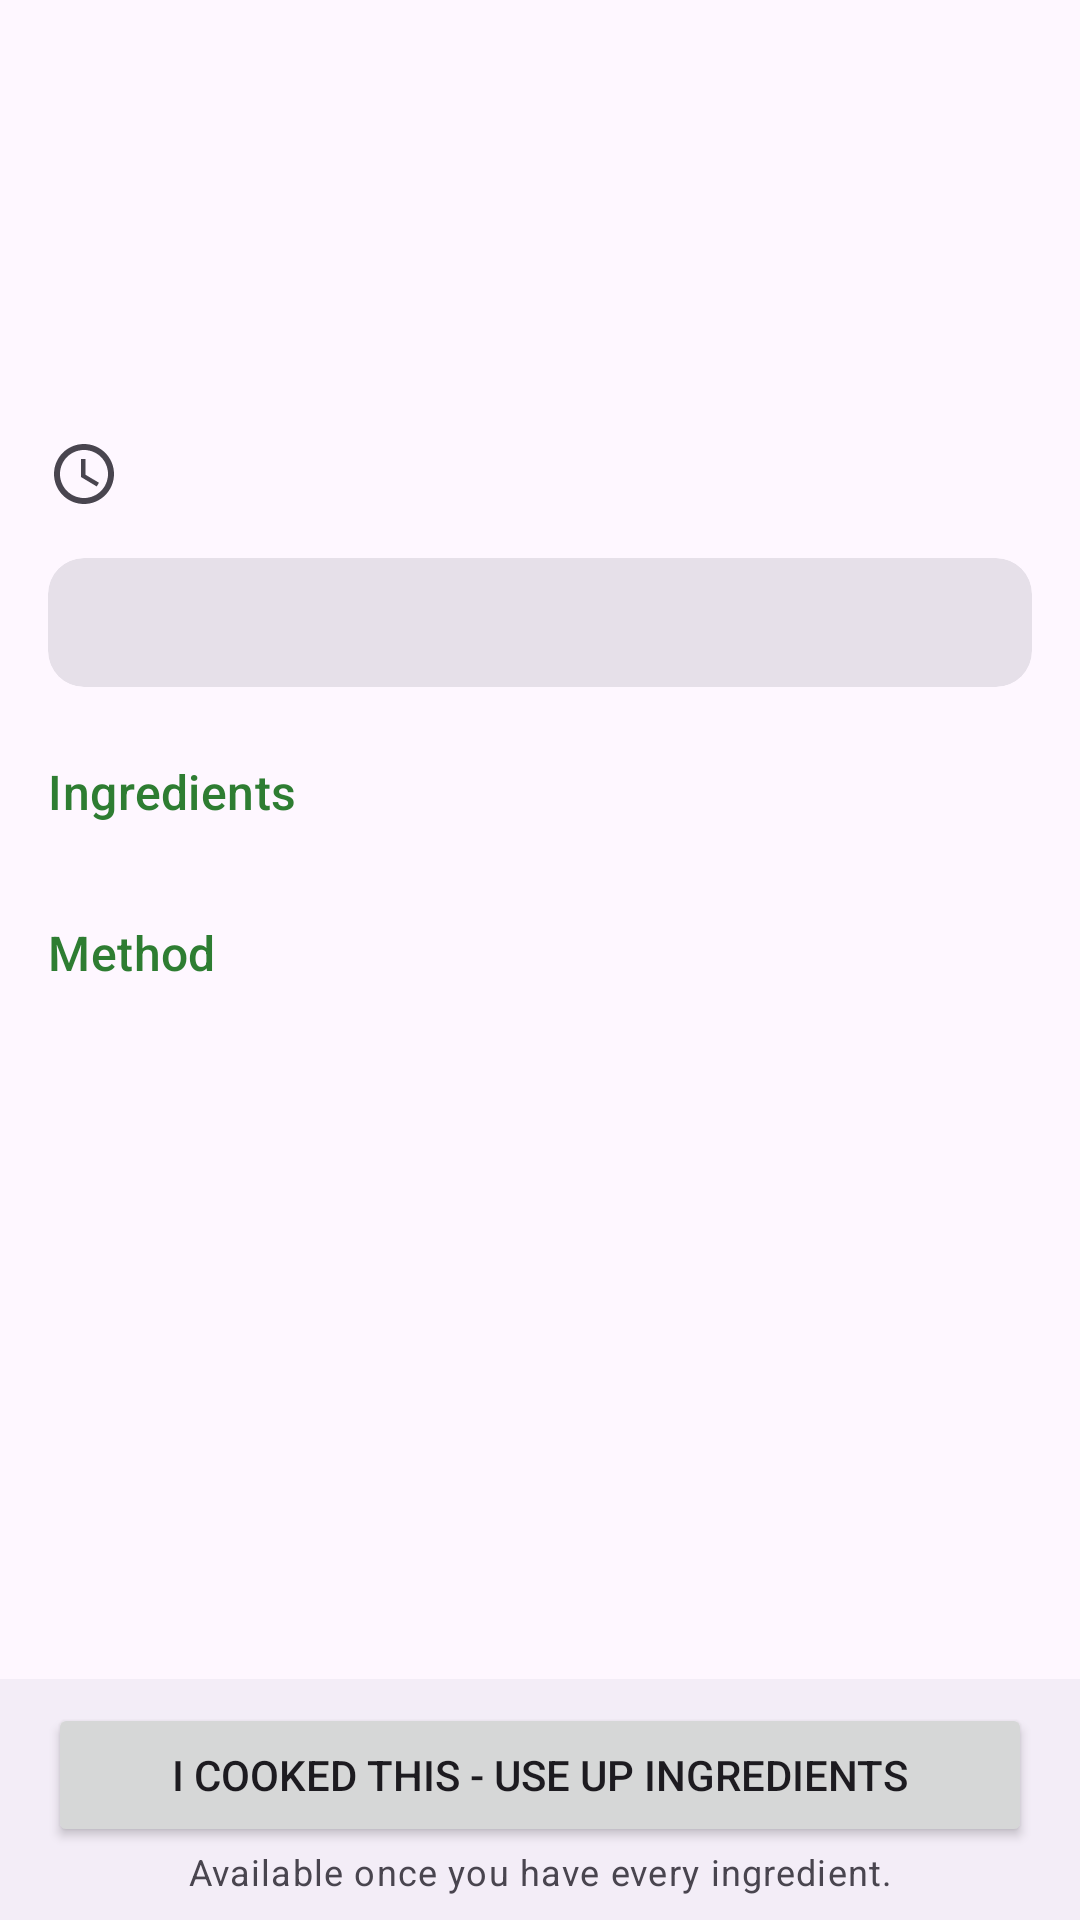

The Android layout XML behind this screen, and the referenced resources:
<!-- AndroidManifest.xml: application theme Theme.SmartPantry -->
<!-- res/layout/activity_recipe_detail.xml -->
<?xml version="1.0" encoding="utf-8"?>
<LinearLayout xmlns:android="http://schemas.android.com/apk/res/android"
    xmlns:app="http://schemas.android.com/apk/res-auto"
    xmlns:tools="http://schemas.android.com/tools"
    android:layout_width="match_parent"
    android:layout_height="match_parent"
    android:orientation="vertical">

    <com.google.android.material.appbar.MaterialToolbar
        android:id="@+id/toolbar"
        android:layout_width="match_parent"
        android:layout_height="wrap_content"
        android:minHeight="?attr/actionBarSize" />

    <androidx.core.widget.NestedScrollView
        android:id="@+id/scroll"
        android:layout_width="match_parent"
        android:layout_height="0dp"
        android:layout_weight="1"
        android:clipToPadding="false">

        <LinearLayout
            android:layout_width="match_parent"
            android:layout_height="wrap_content"
            android:orientation="vertical"
            android:padding="16dp">

            <TextView
                android:id="@+id/recipe_name"
                android:layout_width="match_parent"
                android:layout_height="wrap_content"
                android:textAppearance="?attr/textAppearanceHeadlineSmall"
                tools:text="Cheese and Tomato Toastie" />

            <TextView
                android:id="@+id/recipe_description"
                android:layout_width="match_parent"
                android:layout_height="wrap_content"
                android:layout_marginTop="4dp"
                android:textAppearance="?attr/textAppearanceBodyLarge"
                tools:text="A quick lunch from bread, cheese and a leftover tomato." />

            <TextView
                android:id="@+id/recipe_time"
                android:layout_width="wrap_content"
                android:layout_height="wrap_content"
                android:layout_marginTop="8dp"
                android:drawablePadding="6dp"
                android:gravity="center_vertical"
                android:textAppearance="?attr/textAppearanceBodyMedium"
                android:textColor="?attr/colorOnSurfaceVariant"
                app:drawableStartCompat="@drawable/ic_schedule"
                app:drawableTint="?attr/colorOnSurfaceVariant"
                tools:text="10 minutes" />

            <com.google.android.material.card.MaterialCardView
                android:id="@+id/status_card"
                style="?attr/materialCardViewFilledStyle"
                android:layout_width="match_parent"
                android:layout_height="wrap_content"
                android:layout_marginTop="16dp">

                <TextView
                    android:id="@+id/status_text"
                    android:layout_width="match_parent"
                    android:layout_height="wrap_content"
                    android:drawablePadding="8dp"
                    android:gravity="center_vertical"
                    android:padding="12dp"
                    android:textAppearance="?attr/textAppearanceBodyMedium"
                    tools:text="You have everything for this recipe." />
            </com.google.android.material.card.MaterialCardView>

            <TextView
                android:layout_width="wrap_content"
                android:layout_height="wrap_content"
                android:layout_marginTop="24dp"
                android:text="@string/ingredients"
                android:textAppearance="?attr/textAppearanceTitleMedium"
                android:textColor="?attr/colorPrimary" />

            <LinearLayout
                android:id="@+id/ingredients_container"
                android:layout_width="match_parent"
                android:layout_height="wrap_content"
                android:layout_marginTop="8dp"
                android:orientation="vertical" />

            <TextView
                android:layout_width="wrap_content"
                android:layout_height="wrap_content"
                android:layout_marginTop="24dp"
                android:text="@string/method"
                android:textAppearance="?attr/textAppearanceTitleMedium"
                android:textColor="?attr/colorPrimary" />

            <LinearLayout
                android:id="@+id/steps_container"
                android:layout_width="match_parent"
                android:layout_height="wrap_content"
                android:layout_marginTop="8dp"
                android:orientation="vertical" />

        </LinearLayout>
    </androidx.core.widget.NestedScrollView>

    
    <LinearLayout
        android:id="@+id/bottom_bar"
        android:layout_width="match_parent"
        android:layout_height="wrap_content"
        android:background="?attr/colorSurfaceContainer"
        android:orientation="vertical"
        android:paddingHorizontal="16dp"
        android:paddingVertical="8dp">

        <Button
            android:id="@+id/cooked_button"
            android:layout_width="match_parent"
            android:layout_height="wrap_content"
            android:text="@string/cooked_button" />

        <TextView
            android:id="@+id/cooked_hint"
            android:layout_width="match_parent"
            android:layout_height="wrap_content"
            android:gravity="center"
            android:text="@string/cooked_hint_disabled"
            android:textAppearance="?attr/textAppearanceBodySmall"
            android:textColor="?attr/colorOnSurfaceVariant" />
    </LinearLayout>
</LinearLayout>
<!-- resources referenced by this layout -->
<resources>
  <!-- drawable ic_schedule (drawable) -->
  <?xml version="1.0" encoding="utf-8"?>
  <vector xmlns:android="http://schemas.android.com/apk/res/android"
      android:width="24dp"
      android:height="24dp"
      android:tint="?attr/colorControlNormal"
      android:viewportWidth="24"
      android:viewportHeight="24">
      <path
          android:fillColor="@android:color/white"
          android:pathData="M11.99,2C6.47,2 2,6.48 2,12s4.47,10 9.99,10C17.52,22 22,17.52 22,12S17.52,2 11.99,2zM12,20c-4.42,0 -8,-3.58 -8,-8s3.58,-8 8,-8 8,3.58 8,8 -3.58,8 -8,8zM12.5,7H11v6l5.25,3.15 0.75,-1.23 -4.5,-2.67z" />
  </vector>
  <string name="cooked_button">I cooked this - use up ingredients</string>
  <string name="cooked_hint_disabled">Available once you have every ingredient.</string>
  <string name="ingredients">Ingredients</string>
  <string name="method">Method</string>
  <style name="Theme.SmartPantry" parent="Theme.Material3.DayNight.NoActionBar">
          <item name="colorPrimary">@color/green_700</item>
          <item name="colorOnPrimary">@android:color/white</item>
          <item name="colorPrimaryContainer">@color/green_100</item>
          <item name="colorOnPrimaryContainer">@color/green_800</item>
          <item name="colorSecondary">@color/green_800</item>
      </style>
  <color name="green_700">#2E7D32</color>
  <color name="green_100">#C8E6C9</color>
  <color name="green_800">#1B5E20</color>
</resources>
